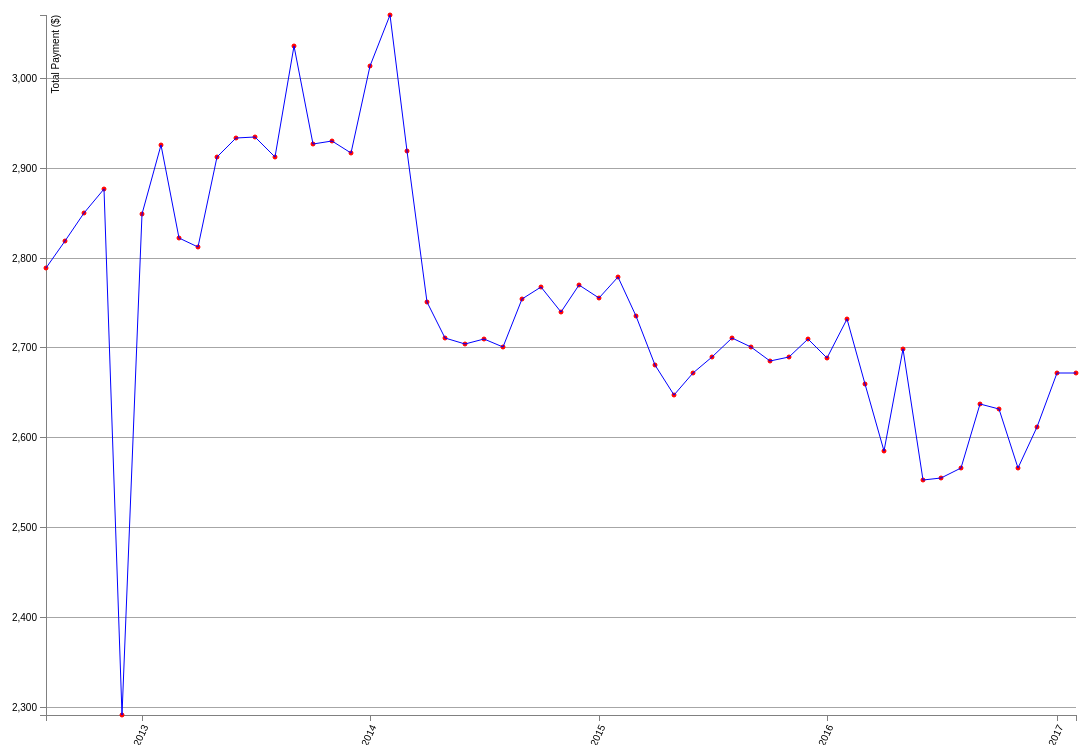
D3 v4 page, settled after 480 driven frames (8 s of simulated time); the page loaded 1 data file(s).


            var dateParse = d3.timeParse("%b %Y");
            var ccmp;
            var elemCnt=0;
            var ttl=0;
			
			var svg = d3.select("svg"),
			margin = {top: 20, right: 20, bottom: 30, left: 50},
			width = +svg.attr("width") - margin.left - margin.right,
			height = +svg.attr("height") - margin.top - margin.bottom,
			g = svg.append("g").attr("transform", "translate(" + margin.left + "," + margin.top + ")");

			//var parseTime = d3.timeParse("%d-%b-%y");

			var x = d3.scaleTime()
				.rangeRound([0, width]);

			var y = d3.scaleLinear()
				.rangeRound([height, 0]);

			var line = d3.line()
				.x(function(d) { return x(d[0]); })
				.y(function(d) { return y(d[1]); });
					
						
            d3.json("data/ccpmtinfo.json", function(error, ccmp) {
			  
			  ccmp.forEach(function(d) {
				d.Date = dateParse(d.Date);
				d.MinPayment = +d.MinPayment;
				d.Balance = +d.Balance;
				d.Account = d.Account;
			  });
			  //console.log(ccmp);
			  
			  var arr=[];
              
              var dataGroup = d3.nest()
				.key(function(d) {return +d.Date;}).sortKeys(d3.ascending)
				.rollup(function(d) {return {Total:d3.sum(d, function(g) { return +g.MinPayment;})}})
				.entries(ccmp);
				
				//console.log(dataGroup);
				
				var i=0;
				dataGroup.forEach(function(d) {
					arr.push([+d.key, +d.value.Total]);
					
				});
				console.log(arr);
				
				x.domain(d3.extent(arr, function(e) { return e[0]; }));
			  y.domain(d3.extent(arr, function(e) { return e[1]; }));

			  /*
			  g.append("g")
				  .attr("class", "axis axis--x")
				  .attr("transform", "translate(0," + height + ")")
				  .call(d3.axisBottom(x));
				 */ 
			// Add the X Axis
				  g.append("g")
					  .attr("class", "axis")
					  .attr("transform", "translate(0," + height + ")")
					  .call(d3.axisBottom(x).ticks(5).tickFormat(d3.timeFormat("%b %Y")))
					  .selectAll("text")
						.style("text-anchor", "end")
						.attr("dx", "-.8em")
						.attr("dy", ".15em")
						.attr("transform", "rotate(-65)");
			
			  g.append("g")
				  .attr("class", "axis axis--y")
				  .call(d3.axisLeft(y))
				.append("text")
				  .attr("fill", "#000")
				  .attr("transform", "rotate(-90)")
				  .attr("y", 6)
				  .attr("dy", "0.71em")
				  .style("text-anchor", "end")
				  .text("Total Payment ($)"); 
				  
			// add the Y gridlines
			  g.append("g")			
				  .attr("class", "grid")
				  .call(d3.axisLeft(y).ticks(10)
					  .tickSize(-width)
					  .tickFormat("")
				  )
				  
			  g.selectAll("dot")
					  .data(arr)
					.enter().append("circle")
					  .attr("r", 2)
					  .style("stroke", 'red')
					  .style("fill", 'red')
					  .attr("cx", function(d) { return x(d[0]); })
					  .attr("cy", function(d) { return y(d[1]); });

			  g.append("path")
				  .datum(arr)
				  .attr("class", "line")
				  .style("fill", "none")
				  .style("stroke", 'blue')
				  .attr("d", line);
				  
				  	  
			});
            
        

### data: data/ccpmtinfo.json
[
 {
  "Account": "Optima",
  "MinPayment": 395,
  "Date": "Aug 2012",
  "Balance": 0
 },
 {
  "Account": "Optima",
  "MinPayment": 362,
  "Date": "Sep 2012",
  "Balance": 0
 },
 {
  "Account": "MyPoints",
  "MinPayment": 306,
  "Date": "Aug 2012",
  "Balance": 0
 },
 {
  "Account": "MyPoints",
  "MinPayment": 308,
  "Date": "Sep 2012",
  "Balance": 0
 },
 {
  "Account": "MyPoints",
  "MinPayment": 310,
  "Date": "Oct 2012",
  "Balance": 0
 },
 {
  "Account": "MyPoints",
  "MinPayment": 296,
  "Date": "Nov 2012",
  "Balance": 0
 },
 {
  "Account": "Mileage Plus",
  "MinPayment": 402,
  "Date": "Aug 2012",
  "Balance": 0
 },
 {
  "Account": "Mileage Plus",
  "MinPayment": 426,
  "Date": "Sep 2012",
  "Balance": 0
 },
 "... 376 more items"
]